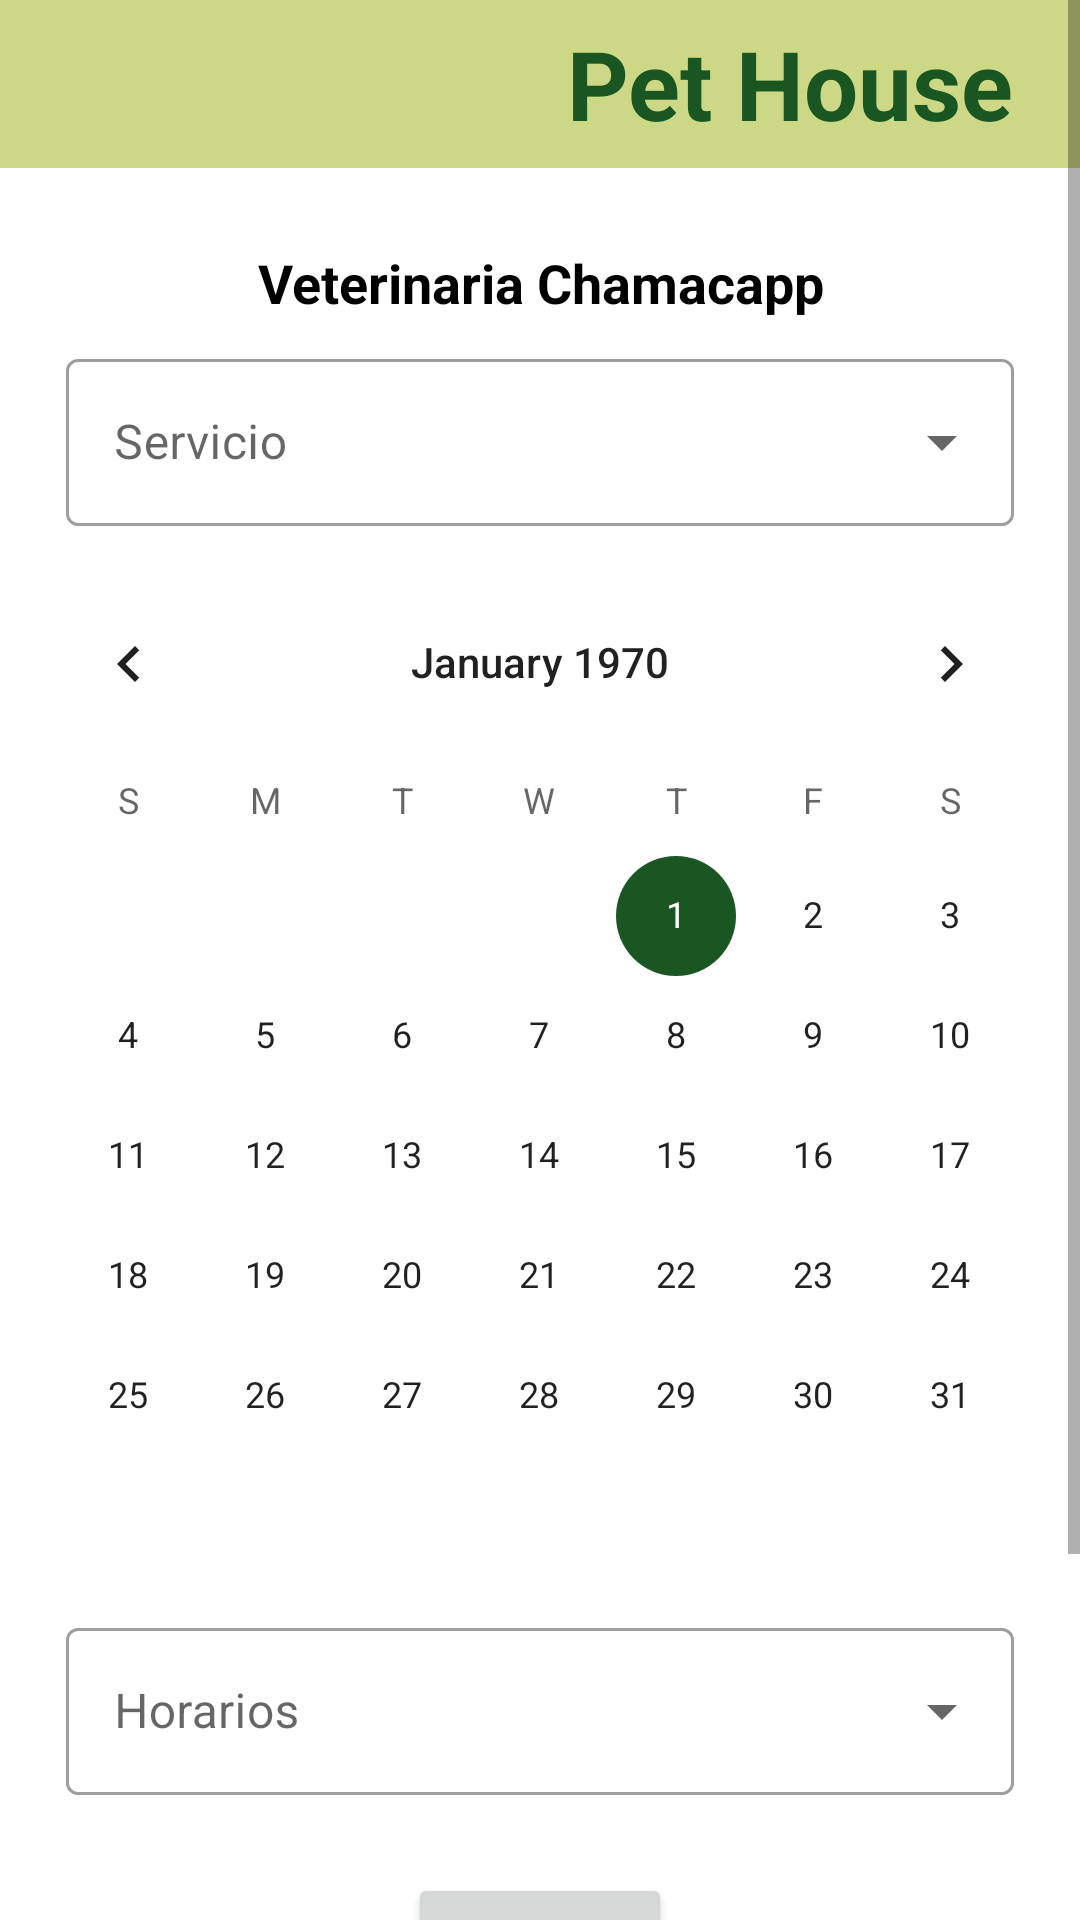

This screen was rendered from an Android layout file. Write that file and the resources it references.
<!-- AndroidManifest.xml: application theme Theme.Mascotapp -->
<!-- res/layout/activity_journey_tipo_one_register.xml -->
<?xml version="1.0" encoding="utf-8"?>
<androidx.constraintlayout.widget.ConstraintLayout xmlns:android="http://schemas.android.com/apk/res/android"
    xmlns:app="http://schemas.android.com/apk/res-auto"
    xmlns:tools="http://schemas.android.com/tools"
    android:layout_width="match_parent"
    android:layout_height="match_parent"
    tools:context=".vistas.JourneyTipoOneRegisterActivity">


    <include layout="@layout/toolbar_main" />

    <ScrollView
        android:layout_marginTop="?attr/actionBarSize"
        android:orientation="vertical"
        android:layout_width="match_parent"
        android:layout_height="wrap_content"
        tools:ignore="MissingConstraints">

        <LinearLayout
            android:layout_marginTop="?attr/actionBarSize"
            android:orientation="vertical"
            android:layout_width="match_parent"
            android:layout_height="wrap_content">

            <TextView
                android:id="@+id/txtTitleVet"
                android:layout_marginTop="26dp"
                android:textColor="@color/black"
                android:textSize="18sp"
                android:textStyle="bold"
                android:gravity="center"
                android:text="Veterinaria Chamacapp"
                android:layout_width="match_parent"
                android:layout_height="wrap_content"/>


            <com.google.android.material.textfield.TextInputLayout
                android:id="@+id/edtServicio"
                style="@style/Widget.MaterialComponents.TextInputLayout.OutlinedBox.ExposedDropdownMenu"
                android:layout_width="match_parent"
                android:layout_height="wrap_content"
                android:layout_marginStart="22dp"
                android:layout_marginTop="8dp"
                android:layout_marginEnd="22dp"
                android:hint="Servicio">

                <AutoCompleteTextView
                    android:id="@+id/autoServicio"
                    android:layout_width="match_parent"
                    android:layout_height="wrap_content"
                    android:inputType="none" />

            </com.google.android.material.textfield.TextInputLayout>

            <CalendarView
                android:layout_marginTop="12dp"
                android:id="@+id/calendarViewVet"
                android:layout_width="match_parent"
                android:layout_height="wrap_content"
                />

            <com.google.android.material.textfield.TextInputLayout
                android:visibility="gone"
                android:id="@+id/edtSelectedFecha"
                style="@style/Widget.MaterialComponents.TextInputLayout.OutlinedBox.ExposedDropdownMenu"
                android:layout_width="match_parent"
                android:layout_height="wrap_content"
                android:layout_marginStart="22dp"
                android:layout_marginTop="8dp"
                android:layout_marginEnd="22dp"
                android:hint="Fecha">

                <AutoCompleteTextView
                    android:id="@+id/autoSelectedFecha"
                    android:layout_width="match_parent"
                    android:layout_height="wrap_content"
                    android:inputType="none" />

            </com.google.android.material.textfield.TextInputLayout>

            <com.google.android.material.textfield.TextInputLayout
                android:id="@+id/edtHorarios"
                style="@style/Widget.MaterialComponents.TextInputLayout.OutlinedBox.ExposedDropdownMenu"
                android:layout_width="match_parent"
                android:layout_height="wrap_content"
                android:layout_marginStart="22dp"
                android:layout_marginTop="12dp"
                android:layout_marginEnd="22dp"
                android:hint="Horarios">

                <AutoCompleteTextView
                    android:id="@+id/autoHorarios"
                    android:layout_width="match_parent"
                    android:layout_height="wrap_content"
                    android:inputType="none" />

            </com.google.android.material.textfield.TextInputLayout>

            <LinearLayout
                android:visibility="gone"
                android:orientation="vertical"
                android:id="@+id/lnlDetalleServicio"
                android:layout_width="match_parent"
                android:layout_height="wrap_content">

                <TextView
                    android:layout_marginTop="26dp"
                    android:textColor="@color/black"
                    android:textSize="18sp"
                    android:textStyle="bold"
                    android:gravity="center"
                    android:text="Detalles del servicio"
                    android:layout_width="match_parent"
                    android:layout_height="wrap_content"
                    />

                <com.google.android.material.textfield.TextInputLayout
                    android:id="@+id/edtTipo"
                    style="@style/Widget.MaterialComponents.TextInputLayout.OutlinedBox.ExposedDropdownMenu"
                    android:layout_width="match_parent"
                    android:layout_height="wrap_content"
                    android:layout_marginStart="22dp"
                    android:layout_marginTop="12dp"
                    android:layout_marginEnd="22dp"
                    android:hint="Tipo">

                    <AutoCompleteTextView
                        android:id="@+id/autoTipo"
                        android:layout_width="match_parent"
                        android:layout_height="wrap_content"
                        android:inputType="none" />

                </com.google.android.material.textfield.TextInputLayout>

                <com.google.android.material.textfield.TextInputLayout
                    android:id="@+id/edtDosis"
                    style="@style/Widget.MaterialComponents.TextInputLayout.OutlinedBox.ExposedDropdownMenu"
                    android:layout_width="match_parent"
                    android:layout_height="wrap_content"
                    android:layout_marginStart="22dp"
                    android:layout_marginTop="12dp"
                    android:layout_marginEnd="22dp"
                    android:hint="Dosis">

                    <AutoCompleteTextView
                        android:id="@+id/autoDosis"
                        android:layout_width="match_parent"
                        android:layout_height="wrap_content"
                        android:inputType="none" />

                </com.google.android.material.textfield.TextInputLayout>

                <com.google.android.material.textfield.TextInputLayout
                    android:id="@+id/edtPeso"
                    style="@style/Widget.MaterialComponents.TextInputLayout.OutlinedBox.ExposedDropdownMenu"
                    android:layout_width="match_parent"
                    android:layout_height="wrap_content"
                    android:layout_marginStart="22dp"
                    android:layout_marginTop="12dp"
                    android:layout_marginEnd="22dp"
                    android:hint="Peso">

                    <AutoCompleteTextView
                        android:id="@+id/autoPeso"
                        android:layout_width="match_parent"
                        android:layout_height="wrap_content"
                        android:inputType="none" />

                </com.google.android.material.textfield.TextInputLayout>

                <com.google.android.material.textfield.TextInputLayout
                    android:id="@+id/edtPaciente"
                    style="@style/Widget.MaterialComponents.TextInputLayout.OutlinedBox.ExposedDropdownMenu"
                    android:layout_width="match_parent"
                    android:layout_height="wrap_content"
                    android:layout_marginStart="22dp"
                    android:layout_marginTop="12dp"
                    android:layout_marginEnd="22dp"
                    android:hint="Paciente">

                    <AutoCompleteTextView
                        android:id="@+id/autoPaciente"
                        android:layout_width="match_parent"
                        android:layout_height="wrap_content"
                        android:inputType="none" />

                </com.google.android.material.textfield.TextInputLayout>

                <com.google.android.material.textfield.TextInputLayout
                    style="@style/Widget.MaterialComponents.TextInputLayout.OutlinedBox"
                    android:layout_width="match_parent"
                    android:layout_height="wrap_content"
                    android:layout_marginStart="22dp"
                    android:layout_marginTop="8dp"
                    android:layout_marginEnd="22dp"

                    android:hint="Correo">

                    <com.google.android.material.textfield.TextInputEditText
                        android:id="@+id/edtEmail"
                        android:layout_width="match_parent"
                        android:layout_height="wrap_content"
                        android:focusable="false"
                        android:inputType="date"
                        android:textSize="14sp"
                        android:typeface="normal" />

                </com.google.android.material.textfield.TextInputLayout>

            </LinearLayout>

            <Button
                android:id="@+id/btnContinuar"
                android:layout_marginTop="26dp"
                android:text="Agendar"
                android:layout_gravity="center"
                android:layout_width="wrap_content"
                android:layout_height="wrap_content"
                />

            <TextView
                android:layout_marginBottom="82dp"
                android:id="@+id/txtCancelar"
                android:layout_marginTop="12dp"
                android:textColor="@color/red"
                android:textSize="18sp"
                android:textStyle="bold"
                android:layout_gravity="center"
                android:text="Volver"
                android:layout_width="wrap_content"
                android:layout_height="wrap_content"
                />

        </LinearLayout>

    </ScrollView>


</androidx.constraintlayout.widget.ConstraintLayout>
<!-- res/layout/toolbar_main.xml (included above) -->
<?xml version="1.0" encoding="utf-8"?>
<androidx.constraintlayout.widget.ConstraintLayout xmlns:android="http://schemas.android.com/apk/res/android"
    xmlns:tools="http://schemas.android.com/tools"
    android:layout_width="match_parent"
    android:layout_height="match_parent"
    android:background="@color/white"
    xmlns:app="http://schemas.android.com/apk/res-auto">

    

    <LinearLayout
        android:background="@color/verdepastelq"
        android:weightSum="100"
        android:id="@+id/lnlToolbar"
        android:layout_width="match_parent"
        android:layout_height="?attr/actionBarSize"
        android:orientation="horizontal"
        tools:ignore="MissingConstraints">

        <LinearLayout
            android:layout_weight="30"
            android:layout_width="0dp"
            android:layout_height="wrap_content">

            <LinearLayout
                android:id="@+id/btnBack"
                android:layout_margin="22dp"
                android:layout_gravity="center"
                android:gravity="center"
                android:orientation="vertical"
                android:layout_width="40dp"
                android:layout_height="40dp">

                <ImageView
                    android:layout_gravity="center"
                    android:scaleType="centerInside"
                    app:tint="@color/verdeq"
                    android:src="@drawable/baseline_arrow_back_ios_24"
                    android:layout_width="24dp"
                    android:layout_height="24dp"/>

            </LinearLayout>

        </LinearLayout>

        <LinearLayout
            android:gravity="end"
            android:layout_weight="70"
            android:layout_width="0dp"
            android:layout_height="match_parent">

            <TextView
                android:layout_marginEnd="22dp"
                android:gravity="center"
                android:textStyle="bold"
                android:textSize="32sp"
                android:textColor="@color/verdeq"
                android:id="@+id/subTitle"
                android:text="Pet House"
                android:layout_width="wrap_content"
                android:layout_height="match_parent"/>

        </LinearLayout>

    </LinearLayout>

</androidx.constraintlayout.widget.ConstraintLayout>
<!-- resources referenced by this layout -->
<resources>
  <color name="black">#FF000000</color>
  <color name="red">#ff0000</color>
  <color name="verdepastelq">#ccd885</color>
  <color name="verdeq">#195622</color>
  <color name="white">#FFFFFFFF</color>
  <style name="Theme.Mascotapp" parent="Theme.MaterialComponents.DayNight.NoActionBar">
          
          <item name="colorPrimary">@color/verdeclaroq</item>
          <item name="colorPrimaryVariant">@color/verdepastelq</item>
          <item name="colorOnPrimary">@color/negroq</item>
          
          <item name="colorSecondary">@color/verdeq</item>
          <item name="colorSecondaryVariant">@color/verdepastelq</item>
          <item name="colorOnSecondary">@color/negroq</item>
          
          <item name="android:statusBarColor" tools:targetApi="l">?attr/colorPrimaryVariant</item>
          
      </style>
  <color name="verdeclaroq">#93b504</color>
  <color name="negroq">#000900</color>
</resources>
